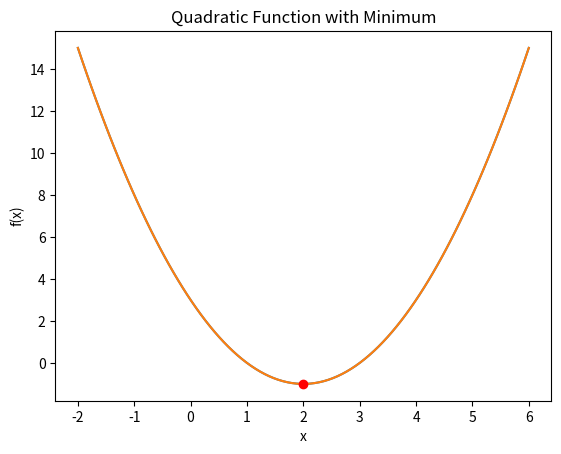

Write the Python code that produced this figure.
# -*- coding: utf-8 -*-
"""
Created on Thu Mar 23 15:26:49 2023

@author: g361a609
"""

import numpy as np
from scipy.optimize import minimize_scalar
import matplotlib.pyplot as plt

# Define the function to be minimized
def f(x):
    return x**2 - 4*x + 3

# Find the minimum of the function using the minimize_scalar function
res = minimize_scalar(f)

# Print the minimum value and the location of the minimum
print("Minimum value:", res.fun)
print("Location of minimum:", res.x)

# plot the function
x = np.linspace(-2, 6, 100)
y = f(x)
plt.plot(x, y)
plt.xlabel('x')
plt.ylabel('f(x)')
plt.title('Function to minimize')
plt.show()

# Plot the function and the minimum location
x_vals = np.linspace(-2, 6, 100)
y_vals = f(x_vals)
plt.plot(x_vals, y_vals)
plt.plot(res.x, res.fun, 'ro')
plt.xlabel('x')
plt.ylabel('f(x)')
plt.title('Quadratic Function with Minimum')
plt.show()